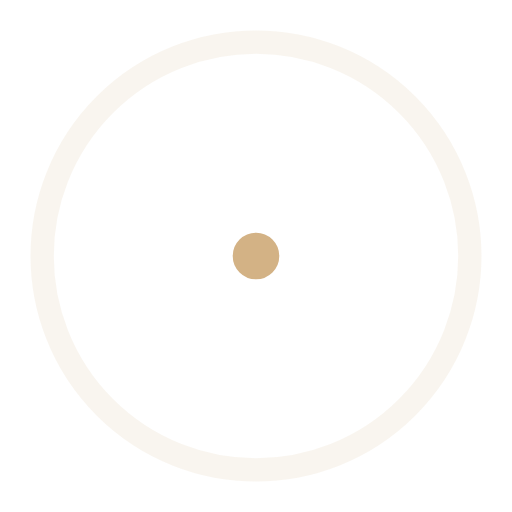
t = 0.00 s
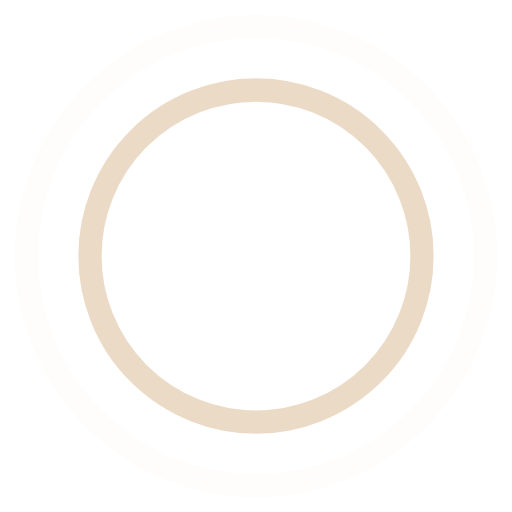
t = 1.25 s
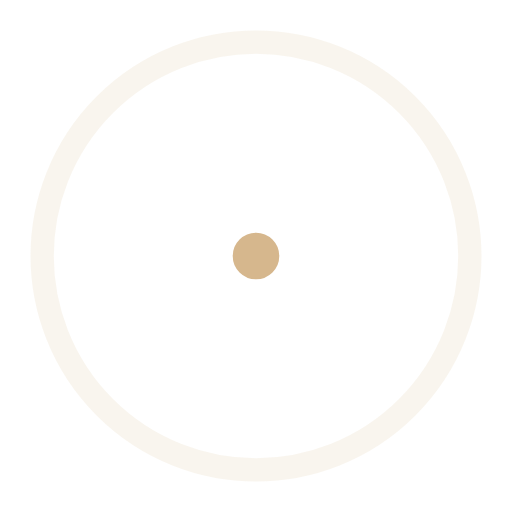
t = 2.50 s
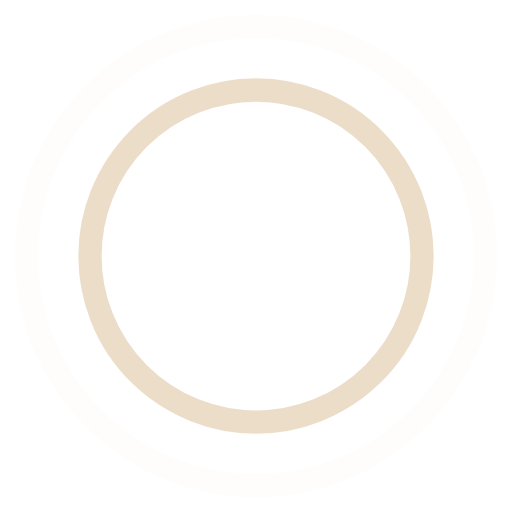
t = 3.75 s

The animated SVG that drew these frames (rendered in a browser with its animation timeline set to each time). Animation: 4 SMIL elements (animate=4); one cycle of 5.00 s, repeats indefinitely.

<svg width="44" height="44" viewBox="0 0 44 44" xmlns="http://www.w3.org/2000/svg" stroke="#c99f67">
    <g fill="none" fill-rule="evenodd" stroke-width="2">
        <circle cx="22" cy="22" r="1">
            <animate attributeName="r"
                begin="0s" dur="5s"
                values="1; 20"
                calcMode="spline"
                keyTimes="0; 1"
                keySplines="0.165, 0.84, 0.44, 1"
                repeatCount="indefinite" />
            <animate attributeName="stroke-opacity"
                begin="0s" dur="5s"
                values="0.8; 0"
                calcMode="spline"
                keyTimes="0; 1"
                keySplines="0.3, 0.61, 0.355, 1"
                repeatCount="indefinite" />
        </circle>
        <circle cx="22" cy="22" r="1">
            <animate attributeName="r"
                begin="-2.5s" dur="5s"
                values="1; 20"
                calcMode="spline"
                keyTimes="0; 1"
                keySplines="0.165, 0.84, 0.44, 1"
                repeatCount="indefinite" />
            <animate attributeName="stroke-opacity"
                begin="-2.5s" dur="5s"
                values="0.75; 0"
                calcMode="spline"
                keyTimes="0; 1"
                keySplines="0.3, 0.61, 0.355, 1"
                repeatCount="indefinite" />
        </circle>
    </g>
</svg>
